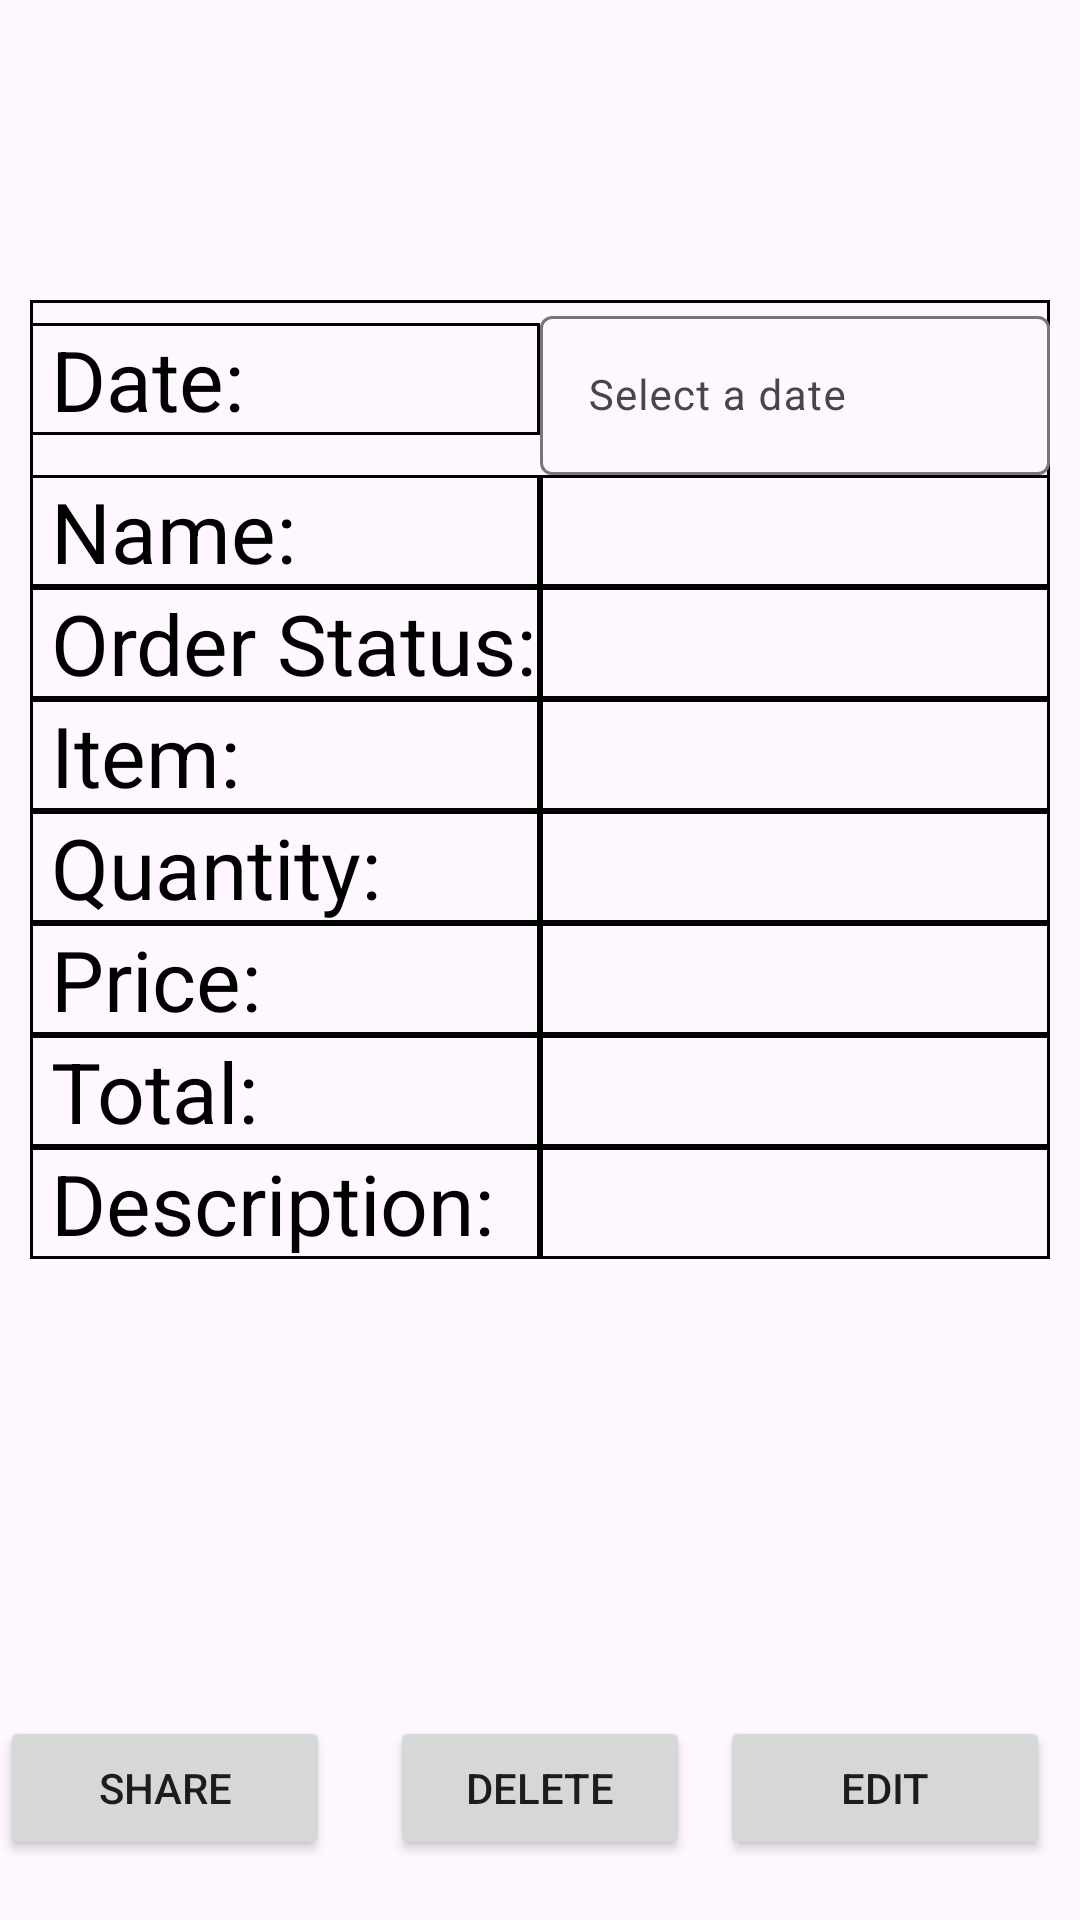

Produce the Android XML layout that renders to this screen, including the resource entries it uses.
<!-- AndroidManifest.xml: application theme Theme.DailyLedger -->
<!-- res/layout/activity_show_data_entry.xml -->
<?xml version="1.0" encoding="utf-8"?>
<androidx.constraintlayout.widget.ConstraintLayout xmlns:android="http://schemas.android.com/apk/res/android"
    xmlns:tools="http://schemas.android.com/tools"
    android:layout_width="match_parent"
    android:layout_height="match_parent"
    xmlns:app="http://schemas.android.com/apk/res-auto">

        
    <TableLayout
        android:id="@+id/table"
        android:layout_width="match_parent"
        android:layout_height="wrap_content"
        android:stretchColumns="*"
        app:layout_constraintEnd_toEndOf="parent"
        app:layout_constraintStart_toStartOf="parent"
        app:layout_constraintTop_toTopOf="parent"
        android:layout_marginTop="100dp"
        android:layout_marginBottom="100dp"
        android:layout_marginStart="10dp"
        android:layout_marginEnd="10dp"
        android:background="@drawable/table_border">


        
        <TableRow
            android:layout_width="match_parent"
            android:layout_height="match_parent"
            android:layout_weight="1">

            
            <TextView
                android:layout_width="0dp"
                android:layout_height="wrap_content"
                android:layout_weight="1"
                android:text=" Date: "
                android:textColor="@android:color/black"
                android:textSize="28dp"
                android:background="@drawable/table_border"/>
            <com.google.android.material.textfield.TextInputLayout
                android:layout_width="0dp"
                android:layout_height="wrap_content"
                android:layout_weight="1">

                <EditText
                    android:id="@+id/valuetvDate"
                    android:layout_width="match_parent"
                    android:layout_height="wrap_content"
                    android:focusable="false"
                    android:textSize="14dp"
                    android:clickable="true"
                    android:hint="Select a date"
                    android:inputType="none"
                    />

            </com.google.android.material.textfield.TextInputLayout>

            
        </TableRow>

        <TableRow
            android:layout_width="match_parent"
            android:layout_height="match_parent"
            android:layout_weight="1">

            
            <TextView
                android:layout_width="0dp"
                android:layout_height="wrap_content"
                android:layout_weight="1"
                android:text=" Name: "
                android:textColor="@android:color/black"
                android:textSize="28dp"
                android:background="@drawable/table_border"/>

            
            <TextView
                android:id="@+id/valuetvPartyName"
                android:layout_width="0dp"
                android:layout_height="wrap_content"
                android:layout_weight="1"
                android:textColor="@android:color/black"
                android:textSize="28dp"
                android:background="@drawable/table_border"/>
        </TableRow>

        <TableRow
            android:layout_width="match_parent"
            android:layout_height="match_parent"
            android:layout_weight="1">

            
            <TextView
                android:layout_width="0dp"
                android:layout_height="wrap_content"
                android:layout_weight="1"
                android:text=" Order Status: "
                android:textColor="@android:color/black"
                android:textSize="28dp"
                android:background="@drawable/table_border"/>

            
            <TextView
                android:id="@+id/valuetvOrderStatus"
                android:layout_width="0dp"
                android:layout_height="wrap_content"
                android:layout_weight="1"
                android:textColor="@android:color/black"
                android:textSize="28dp"
                android:background="@drawable/table_border"/>
        </TableRow>

        <TableRow
            android:layout_width="match_parent"
            android:layout_height="match_parent"
            android:layout_weight="1">

            
            <TextView
                android:layout_width="0dp"
                android:layout_height="wrap_content"
                android:layout_weight="1"
                android:text=" Item: "
                android:textColor="@android:color/black"
                android:textSize="28dp"
                android:background="@drawable/table_border"/>

            
            <TextView
                android:id="@+id/valuetvItem"
                android:layout_width="0dp"
                android:layout_height="wrap_content"
                android:layout_weight="1"
                android:textColor="@android:color/black"
                android:textSize="28dp"
                android:background="@drawable/table_border"/>
        </TableRow>

        <TableRow
            android:layout_width="match_parent"
            android:layout_height="match_parent"
            android:layout_weight="1">

            
            <TextView
                android:layout_width="0dp"
                android:layout_height="wrap_content"
                android:layout_weight="1"
                android:text=" Quantity: "
                android:textColor="@android:color/black"
                android:textSize="28dp"
                android:background="@drawable/table_border"/>

            
            <EditText
                android:id="@+id/valuetvQty"
                android:layout_width="0dp"
                android:layout_height="wrap_content"
                android:layout_weight="1"
                android:textColor="@android:color/black"
                android:textSize="28dp"
                android:background="@drawable/table_border"
                android:inputType="numberDecimal"/>
        </TableRow>

        <TableRow
            android:layout_width="match_parent"
            android:layout_height="match_parent"
            android:layout_weight="1">

            
            <TextView
                android:layout_width="0dp"
                android:layout_height="wrap_content"
                android:layout_weight="1"
                android:text=" Price: "
                android:textColor="@android:color/black"
                android:textSize="28dp"
                android:background="@drawable/table_border"/>

            
            <EditText
                android:id="@+id/valuetvPrice"
                android:layout_width="0dp"
                android:layout_height="wrap_content"
                android:layout_weight="1"
                android:textColor="@android:color/black"
                android:textSize="28dp"
                android:background="@drawable/table_border"
                android:inputType="numberDecimal"/>
        </TableRow>

        <TableRow
            android:layout_width="match_parent"
            android:layout_height="match_parent"
            android:layout_weight="1">

            
            <TextView
                android:layout_width="0dp"
                android:layout_height="wrap_content"
                android:layout_weight="1"
                android:text=" Total: "
                android:textColor="@android:color/black"
                android:textSize="28dp"
                android:background="@drawable/table_border"/>

            
            <EditText
                android:id="@+id/valuetvTotal"
                android:layout_width="0dp"
                android:layout_height="wrap_content"
                android:layout_weight="1"
                android:textColor="@android:color/black"
                android:textSize="28dp"
                android:background="@drawable/table_border"
                android:inputType="numberDecimal"/>
        </TableRow>

        <TableRow
            android:layout_width="match_parent"
            android:layout_height="match_parent"
            android:layout_weight="1">

            
            <TextView
                android:layout_width="0dp"
                android:layout_height="match_parent"
                android:layout_weight="1"
                android:text=" Description: "
                android:textColor="@android:color/black"
                android:textSize="28dp"
                android:background="@drawable/table_border"/>

            
            <TextView
                android:id="@+id/valuetvDescription"
                android:layout_width="0dp"
                android:layout_height="wrap_content"
                android:layout_weight="1"
                android:textColor="@android:color/black"
                android:textSize="28dp"
                android:background="@drawable/table_border"/>
        </TableRow>

    </TableLayout>

    <LinearLayout
        android:layout_width="match_parent"
        android:layout_height="wrap_content"
        android:layout_marginBottom="20dp"
        app:layout_constraintBottom_toBottomOf="parent"
        android:gravity="bottom">

        <Button
            android:id="@+id/shareBtn"
            android:layout_width="match_parent"
            android:layout_height="wrap_content"
            android:layout_marginEnd="10dp"
            android:layout_weight="1"
            android:text="Share" />

        <Button
            android:id="@+id/deleteBtn"
            android:layout_width="match_parent"
            android:layout_height="wrap_content"
            android:layout_marginStart="10dp"
            android:layout_marginEnd="10dp"
            android:layout_weight="1"
            android:text="Delete" />
        <Button
            android:id="@+id/editBtn"
            android:layout_width="match_parent"
            android:layout_height="wrap_content"
            android:layout_weight="1"
            android:layout_marginEnd="10dp"
            android:text="Edit"/>
    </LinearLayout>

</androidx.constraintlayout.widget.ConstraintLayout>
<!-- resources referenced by this layout -->
<resources>
  <!-- drawable table_border (drawable) -->
  <?xml version="1.0" encoding="utf-8"?>
  <shape xmlns:android="http://schemas.android.com/apk/res/android">
      <solid android:color="@android:color/transparent" />
      <stroke
          android:color="#000000"
          android:width="1dp" />
      <corners android:radius="0dp" />
  </shape>
  <style name="Theme.DailyLedger" parent="Base.Theme.DailyLedger">
          <item name="windowActionBar">true</item> 
          <item name="windowNoTitle">false</item> 
      </style>
  <style name="Base.Theme.DailyLedger" parent="Theme.Material3.DayNight">
          
          
          <item name="colorPrimary">@color/my_light_primary</item>
          <item name="colorPrimaryDark">@color/my_light_primary_dark</item>
          <item name="colorPrimaryLight">@color/my_light_primary_light</item>
          <item name="colorPrimaryLighter">@color/my_light_primary_lighter</item>
          <item name="colorPrimaryDarker">@color/my_light_primary_darker</item>
  
      </style>
  <color name="my_light_primary">#EA3C12</color>
  <color name="my_light_primary_dark">#C2300C</color>
  <color name="my_light_primary_light">#FF6347</color>
  <color name="my_light_primary_lighter">#FF8C71</color>
  <color name="my_light_primary_darker">#A61E08</color>
</resources>
